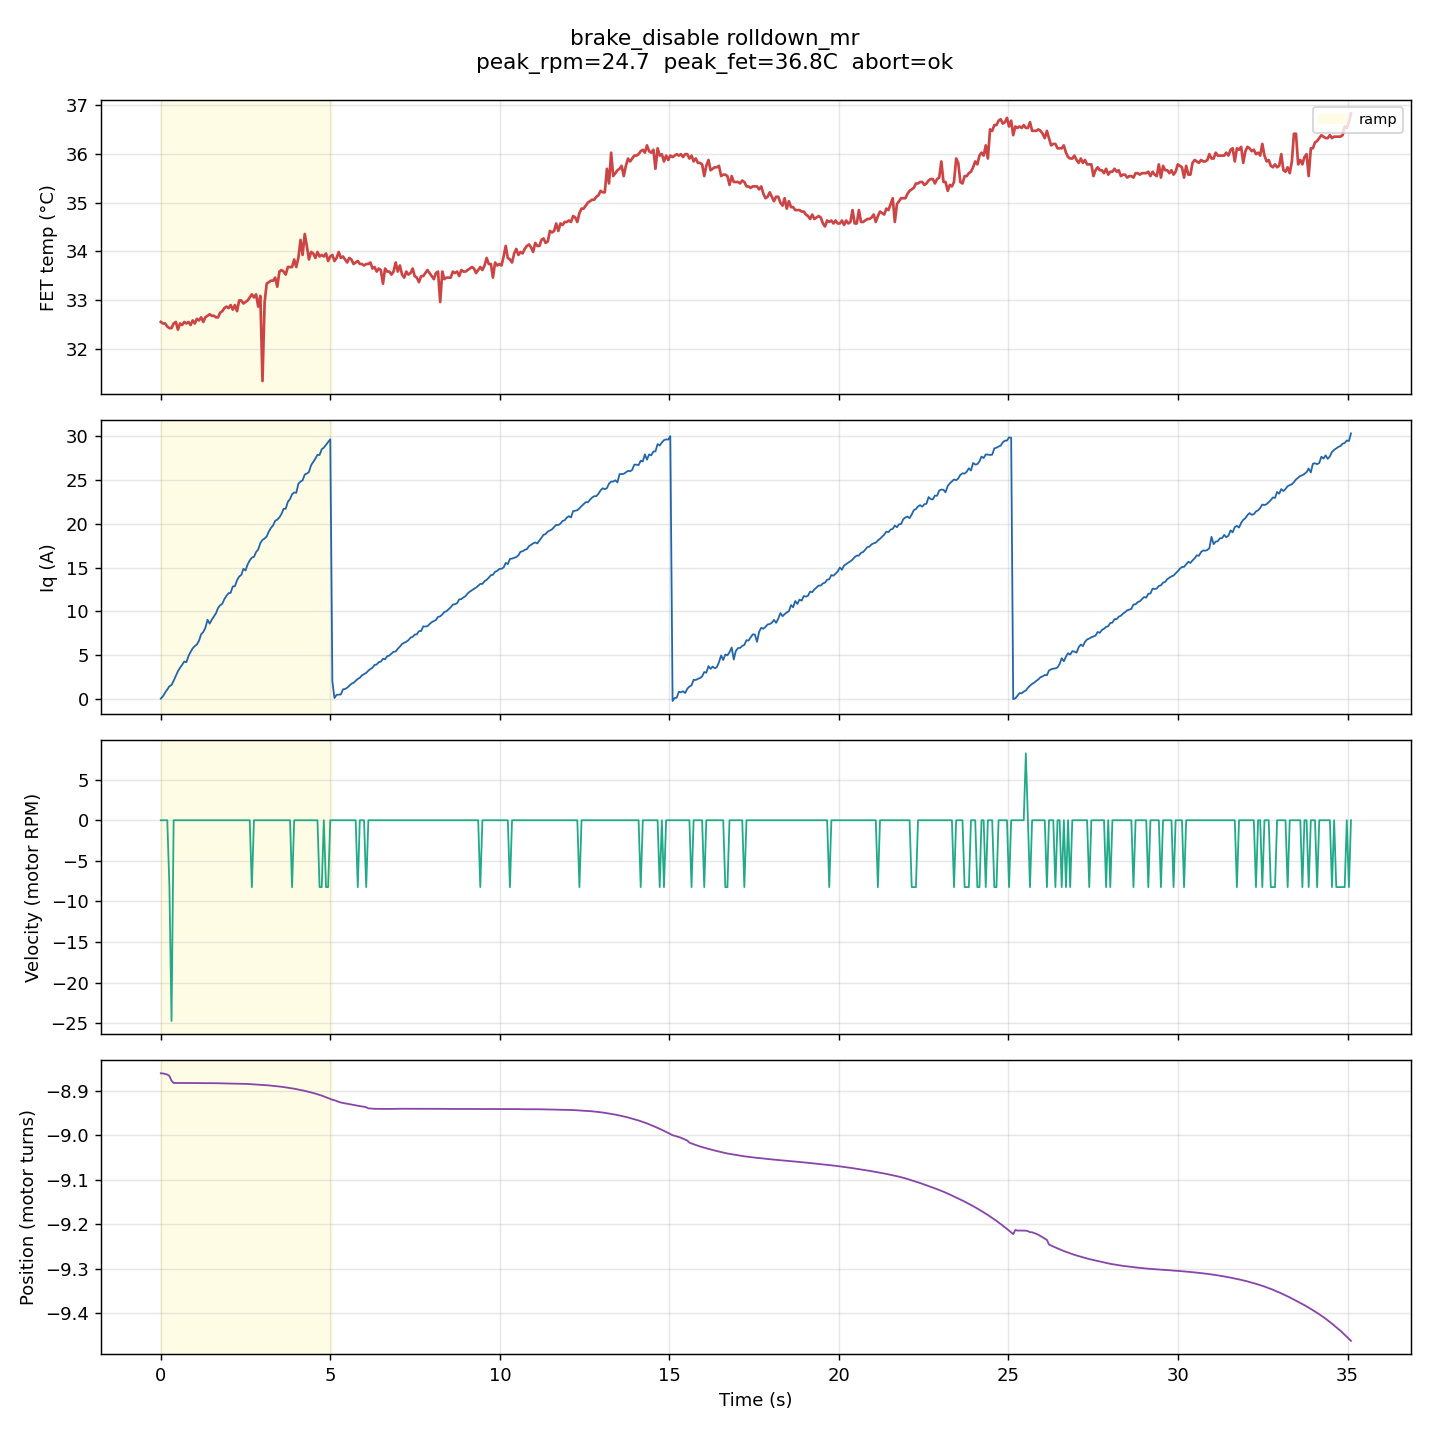

The file beside this chart, header and first rows:
t_s, phase, cmd_nm, iq_a, vel_t_s, pos_turns, fet_c, axis_err, motor_err, encoder_err, extra
0.0010, ramp, 0.0000, -0.0025, 0.0000, -8.861, 32.56, 0, 0, 0, 
0.0690, ramp, 0.0166, 0.2904, 0.0000, -8.861, 32.53, 0, 0, 0, 
0.1304, ramp, 0.0313, 0.6987, 0.0000, -8.863, 32.53, 0, 0, 0, 
0.1928, ramp, 0.0463, 1.034, 0.0000, -8.864, 32.46, 0, 0, 0, 
0.2556, ramp, 0.0614, 1.422, -0.1373, -8.867, 32.43, 0, 0, 0, 
0.3180, ramp, 0.0763, 1.561, -0.4120, -8.878, 32.43, 0, 0, 0, 
0.3802, ramp, 0.0912, 2.04, 0.0000, -8.883, 32.53, 0, 0, 0, 
0.4446, ramp, 0.1065, 2.601, 0.0000, -8.883, 32.56, 0, 0, 0, 
0.5061, ramp, 0.1215, 3.131, 0.0000, -8.883, 32.4, 0, 0, 0, 
0.5693, ramp, 0.1364, 3.532, 0.0000, -8.883, 32.53, 0, 0, 0, 
0.6302, ramp, 0.1513, 3.866, 0.0000, -8.883, 32.5, 0, 0, 0, 
0.6930, ramp, 0.1663, 4.238, 0.0000, -8.883, 32.56, 0, 0, 0, 
0.7567, ramp, 0.1814, 4.168, 0.0000, -8.883, 32.53, 0, 0, 0, 
0.8174, ramp, 0.1962, 4.873, 0.0000, -8.883, 32.56, 0, 0, 0, 
0.8805, ramp, 0.2111, 5.344, 0.0000, -8.883, 32.5, 0, 0, 0, 
0.9417, ramp, 0.2259, 5.752, 0.0000, -8.883, 32.59, 0, 0, 0, 
1.004, ramp, 0.2408, 6.013, 0.0000, -8.883, 32.53, 0, 0, 0, 
1.066, ramp, 0.2558, 6.187, 0.0000, -8.883, 32.62, 0, 0, 0, 
1.129, ramp, 0.2708, 6.636, 0.0000, -8.883, 32.59, 0, 0, 0, 
1.191, ramp, 0.2858, 7.364, 0.0000, -8.883, 32.65, 0, 0, 0, 
1.254, ramp, 0.3008, 7.625, 0.0000, -8.883, 32.56, 0, 0, 0, 
1.315, ramp, 0.3155, 8.079, 0.0000, -8.883, 32.65, 0, 0, 0, 
1.38, ramp, 0.3310, 9.024, 0.0000, -8.883, 32.68, 0, 0, 0, 
1.442, ramp, 0.3462, 8.579, 0.0000, -8.883, 32.72, 0, 0, 0, 
1.504, ramp, 0.3611, 9.027, 0.0000, -8.883, 32.68, 0, 0, 0, 
1.569, ramp, 0.3762, 9.395, 0.0000, -8.883, 32.68, 0, 0, 0, 
1.629, ramp, 0.3908, 9.761, 0.0000, -8.883, 32.65, 0, 0, 0, 
1.69, ramp, 0.4054, 10.38, 0.0000, -8.883, 32.65, 0, 0, 0, 
1.751, ramp, 0.4202, 10.67, 0.0000, -8.883, 32.75, 0, 0, 0, 
1.814, ramp, 0.4352, 10.85, 0.0000, -8.883, 32.78, 0, 0, 0, 
1.878, ramp, 0.4504, 11.4, 0.0000, -8.883, 32.84, 0, 0, 0, 
1.938, ramp, 0.4649, 11.76, 0.0000, -8.883, 32.87, 0, 0, 0, 
1.999, ramp, 0.4796, 12.06, 0.0000, -8.884, 32.84, 0, 0, 0, 
2.061, ramp, 0.4947, 12.11, 0.0000, -8.884, 32.9, 0, 0, 0, 
2.124, ramp, 0.5099, 12.84, 0.0000, -8.884, 32.81, 0, 0, 0, 
2.187, ramp, 0.5247, 12.86, 0.0000, -8.884, 32.9, 0, 0, 0, 
2.25, ramp, 0.5398, 13.55, 0.0000, -8.884, 32.78, 0, 0, 0, 
2.313, ramp, 0.5548, 13.97, 0.0000, -8.884, 33, 0, 0, 0, 
2.375, ramp, 0.5700, 14.15, 0.0000, -8.884, 33, 0, 0, 0, 
2.438, ramp, 0.5848, 14.86, 0.0000, -8.884, 32.94, 0, 0, 0, 
2.5, ramp, 0.5998, 14.67, 0.0000, -8.885, 32.97, 0, 0, 0, 
2.563, ramp, 0.6149, 15.36, 0.0000, -8.885, 33, 0, 0, 0, 
2.624, ramp, 0.6298, 15.81, 0.0000, -8.885, 33.06, 0, 0, 0, 
2.687, ramp, 0.6448, 16.13, -0.1373, -8.885, 33.12, 0, 0, 0, 
2.749, ramp, 0.6596, 16.22, 0.0000, -8.886, 33.06, 0, 0, 0, 
2.812, ramp, 0.6746, 16.78, 0.0000, -8.886, 33.12, 0, 0, 0, 
2.874, ramp, 0.6897, 17.07, 0.0000, -8.886, 32.87, 0, 0, 0, 
2.938, ramp, 0.7048, 17.8, 0.0000, -8.886, 33.09, 0, 0, 0, 
3, ramp, 0.7201, 18.16, 0.0000, -8.887, 31.35, 0, 0, 0, 
3.063, ramp, 0.7350, 18.33, 0.0000, -8.887, 32.97, 0, 0, 0, 
3.125, ramp, 0.7497, 18.55, 0.0000, -8.888, 33.34, 0, 0, 0, 
3.186, ramp, 0.7646, 19.12, 0.0000, -8.888, 33.37, 0, 0, 0, 
3.249, ramp, 0.7797, 19.53, 0.0000, -8.889, 33.4, 0, 0, 0, 
3.313, ramp, 0.7949, 19.83, 0.0000, -8.889, 33.4, 0, 0, 0, 
3.374, ramp, 0.8098, 20.35, 0.0000, -8.889, 33.46, 0, 0, 0, 
3.437, ramp, 0.8248, 20.49, 0.0000, -8.89, 33.28, 0, 0, 0, 
3.499, ramp, 0.8395, 20.74, 0.0000, -8.89, 33.59, 0, 0, 0, 
3.561, ramp, 0.8546, 21.14, 0.0000, -8.891, 33.62, 0, 0, 0, 
3.623, ramp, 0.8696, 21.73, 0.0000, -8.892, 33.59, 0, 0, 0, 
3.685, ramp, 0.8845, 21.73, 0.0000, -8.893, 33.53, 0, 0, 0, 
... 504 more rows
